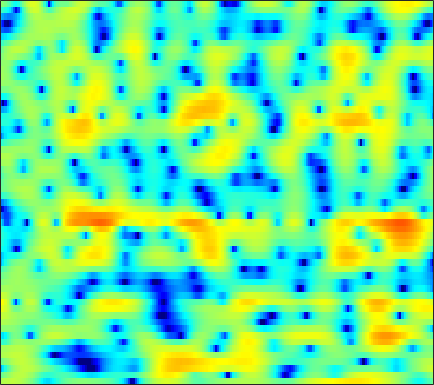

The file beside this chart, header and first rows:
2.0133, 2.229, 2.4609, 2.6434, 2.738, 2.8084, 2.8004, 2.7386, 2.578, 2.3334, 1.9851, 1.6434, 1.0903, 0.40736, -0.18908, -1.1162, -2.2163, -3.1567, -4.5167, -5.9084, -7.1144, -7.6695, -7.7098, -6.9921
-1.34, -0.7264, 0.06641, 0.7883, 1.271, 1.817, 2.241, 2.474, 2.666, 2.715, 2.622, 2.46, 2.114, 1.62, 1.152, 0.4082, -0.4498, -1.148, -2.095, -2.956, -3.611, -3.898, -3.98, -3.79
-9.45, -6.951, -4.375, -2.395, -1.204, 0.07741, 1.069, 1.647, 2.222, 2.603, 2.811, 2.865, 2.811, 2.629, 2.421, 2.058, 1.614, 1.246, 0.7167, 0.1602, -0.4063, -0.8319, -1.398, -1.966
-0.9206, -0.4437, 0.2338, 0.9005, 1.367, 1.919, 2.375, 2.639, 2.887, 3.009, 3.003, 2.912, 2.679, 2.319, 1.968, 1.391, 0.6962, 0.1042, -0.7796, -1.764, -2.827, -3.663, -4.803, -5.94
1.917, 2.102, 2.345, 2.578, 2.733, 2.905, 3.03, 3.082, 3.086, 3.005, 2.826, 2.618, 2.233, 1.716, 1.229, 0.4326, -0.5481, -1.422, -2.808, -4.509, -6.598, -8.511, -11.76, -16.32
1.656, 1.69, 1.782, 1.93, 2.061, 2.242, 2.403, 2.495, 2.556, 2.538, 2.431, 2.296, 2.031, 1.679, 1.35, 0.8265, 0.19, -0.3695, -1.243, -2.267, -3.421, -4.361, -5.657, -6.878
-3.383, -3.719, -3.233, -2.079, -1.156, -0.1049, 0.6493, 1.015, 1.246, 1.24, 1.051, 0.8469, 0.57, 0.3841, 0.3373, 0.399, 0.5662, 0.706, 0.8666, 0.9619, 0.9671, 0.9095, 0.7565, 0.527
-6.489, -7.294, -5.959, -3.763, -2.373, -1.076, -0.4, -0.2629, -0.5595, -1.459, -3.073, -4.904, -8.623, -13.78, -13.27, -7.951, -4.234, -2.288, -0.411, 0.9065, 1.827, 2.328, 2.8, 3.074
0.6604, 0.5031, 0.4035, 0.3973, 0.4053, 0.3698, 0.2174, -0.01111, -0.4914, -1.19, -2.091, -2.85, -3.795, -4.341, -4.304, -3.692, -2.704, -1.915, -0.935, -0.1136, 0.5233, 0.8831, 1.24, 1.464
2.245, 2.132, 1.96, 1.779, 1.627, 1.402, 1.149, 0.9435, 0.6447, 0.3247, 0.005744, -0.2177, -0.4634, -0.6398, -0.7207, -0.7621, -0.7329, -0.6838, -0.6163, -0.5732, -0.5632, -0.5947, -0.6919, -0.8513
3.249, 3.099, 2.819, 2.481, 2.204, 1.835, 1.51, 1.305, 1.093, 0.9555, 0.868, 0.8143, 0.7281, 0.596, 0.4673, 0.2394, -0.05737, -0.328, -0.7469, -1.223, -1.712, -2.085, -2.585, -3.1
4.855, 4.501, 3.779, 2.79, 1.909, 0.671, -0.3767, -0.7897, -0.6844, -0.04302, 0.737, 1.247, 1.715, 1.9, 1.841, 1.492, 0.8218, 0.1166, -1.08, -2.506, -3.96, -4.875, -5.612, -5.786
5.915, 5.418, 4.348, 2.679, 0.8978, -2.64, -8.805, -15.03, -7.746, -2.616, 0.2132, 1.542, 2.626, 3.113, 3.123, 2.703, 1.769, 0.6895, -1.362, -4.446, -9.447, -15.88, -17, -10.05
3.419, 3.236, 2.796, 2.156, 1.584, 0.8072, 0.1956, -0.02601, 0.06154, 0.4772, 1.002, 1.358, 1.682, 1.783, 1.69, 1.341, 0.7396, 0.127, -0.8628, -1.965, -3.004, -3.622, -4.081, -4.152
1.352, 1.474, 1.54, 1.521, 1.466, 1.378, 1.294, 1.254, 1.228, 1.228, 1.231, 1.223, 1.169, 1.041, 0.8914, 0.6241, 0.2858, -0.01181, -0.4403, -0.8572, -1.26, -1.534, -1.855, -2.125
0.04251, 0.338, 0.6598, 0.9105, 1.058, 1.201, 1.287, 1.317, 1.315, 1.261, 1.155, 1.038, 0.8362, 0.5911, 0.3928, 0.1116, -0.1658, -0.349, -0.5585, -0.7188, -0.8283, -0.8828, -0.9423, -1.011
-1.022, -0.6205, -0.116, 0.3323, 0.6279, 0.9429, 1.173, 1.273, 1.316, 1.248, 1.057, 0.8268, 0.4137, -0.1014, -0.5405, -1.137, -1.655, -1.916, -2.024, -1.864, -1.478, -1.111, -0.6155, -0.1805
-3.027, -2.399, -1.514, -0.6924, -0.1457, 0.458, 0.9146, 1.151, 1.323, 1.314, 1.097, 0.7813, 0.1138, -0.9053, -1.971, -3.854, -6.298, -8.179, -8.818, -6.599, -3.921, -2.264, -0.5551, 0.6805
-9.183, -6.981, -4.725, -3.098, -2.206, -1.296, -0.6456, -0.2537, 0.1537, 0.4216, 0.5355, 0.4887, 0.1706, -0.5121, -1.306, -2.865, -4.993, -6.611, -7.017, -4.854, -2.221, -0.6024, 1.036, 2.154
-9.187, -7.779, -6.367, -5.529, -5.233, -5.094, -5.034, -4.846, -4.242, -3.25, -2.138, -1.385, -0.566, 0.01716, 0.3055, 0.5264, 0.7042, 0.8621, 1.208, 1.741, 2.37, 2.809, 3.288, 3.528
-5.16, -5.474, -6.079, -7.122, -8.307, -10.89, -15.54, -21.76, -17.45, -10.68, -6.715, -4.63, -2.532, -0.9654, -0.04653, 0.9502, 1.763, 2.274, 2.842, 3.313, 3.668, 3.849, 3.955, 3.846
-4.098, -4.699, -5.608, -6.685, -7.602, -8.937, -10.08, -10.49, -10.01, -8.479, -6.63, -5.299, -3.649, -2.206, -1.253, -0.1081, 0.8421, 1.462, 2.164, 2.703, 3.084, 3.278, 3.383, 3.34
-3.719, -4.34, -5.122, -5.807, -6.25, -6.703, -7, -7.053, -6.906, -6.51, -5.905, -5.307, -4.343, -3.253, -2.379, -1.2, -0.1218, 0.592, 1.406, 2.021, 2.453, 2.654, 2.775, 2.795
-4.048, -4.978, -5.995, -6.585, -6.763, -6.755, -6.65, -6.611, -6.685, -7.006, -7.414, -7.528, -7.069, -5.606, -4.103, -2.096, -0.3096, 0.7973, 1.864, 2.546, 2.848, 2.827, 2.569, 2.096
-7.079, -9.915, -14.13, -14.55, -12.02, -9.055, -7.121, -6.358, -6.154, -7.025, -9.396, -13.31, -22.05, -10.41, -5.584, -1.592, 1.023, 2.425, 3.653, 4.272, 4.281, 3.872, 2.681, 0.4086
-11.71, -13.44, -15.15, -14.76, -13.08, -10.51, -8.312, -7.11, -6.049, -5.436, -5.168, -4.921, -4.287, -3.131, -2.014, -0.5272, 0.8391, 1.609, 2.372, 2.771, 2.795, 2.578, 1.92, 0.9847
-22.33, -19.43, -15.35, -12.46, -10.71, -8.674, -6.99, -5.915, -4.713, -3.739, -2.935, -2.388, -1.721, -1.062, -0.5918, -0.0007686, 0.4939, 0.7961, 1.072, 1.217, 1.271, 1.263, 1.247, 1.277
-12.01, -11.43, -9.764, -7.886, -6.573, -5.047, -3.763, -2.916, -1.944, -1.145, -0.4827, -0.0879, 0.3337, 0.6281, 0.7642, 0.8528, 0.7815, 0.6713, 0.4197, 0.1114, -0.1734, -0.3078, -0.2656, 0.01896
-3.737, -3.54, -3.053, -2.372, -1.801, -1.022, -0.2882, 0.2163, 0.8121, 1.298, 1.667, 1.855, 1.992, 1.967, 1.833, 1.468, 0.8648, 0.2292, -0.8992, -2.348, -4.037, -5.206, -5.814, -4.807
-1.105, -0.8334, -0.3898, 0.0761, 0.4216, 0.8713, 1.294, 1.571, 1.878, 2.114, 2.263, 2.318, 2.293, 2.128, 1.893, 1.374, 0.6006, -0.2505, -1.79, -4.054, -7.469, -11.42, -15.9, -10.35
-1.502, -0.965, -0.3277, 0.1983, 0.5158, 0.8237, 1.026, 1.119, 1.19, 1.231, 1.267, 1.298, 1.32, 1.309, 1.242, 1.057, 0.6946, 0.3081, -0.3869, -1.226, -2.086, -2.596, -2.896, -2.634
-2.848, -1.742, -0.71, -0.07111, 0.1828, 0.2495, 0.03251, -0.2614, -0.74, -1.176, -1.365, -1.281, -0.8787, -0.3042, 0.1307, 0.6223, 0.9352, 1.081, 1.119, 1.054, 0.9286, 0.8523, 0.7495, 0.6995
-1.711, -0.6741, 0.2205, 0.6147, 0.5947, 0.1467, -0.8323, -1.971, -4.187, -7.292, -10.03, -9.218, -5.867, -3.046, -1.488, 0.000906, 0.9823, 1.475, 1.889, 2.103, 2.183, 2.184, 2.15, 2.06
1.25, 1.538, 1.764, 1.729, 1.496, 0.869, -0.1729, -1.301, -3.341, -5.846, -7.671, -7.184, -4.849, -2.586, -1.264, -0.04169, 0.7615, 1.068, 1.252, 1.214, 1.088, 0.9642, 0.9086, 0.9317
2.228, 2.218, 2.171, 2.055, 1.908, 1.6, 1.153, 0.7568, 0.2063, -0.2774, -0.5302, -0.5406, -0.3036, 0.03167, 0.2475, 0.398, 0.2563, -0.05135, -0.8127, -1.938, -3.3, -4.177, -4.616, -3.825
0.7471, 0.7742, 0.8778, 1.005, 1.082, 1.139, 1.146, 1.135, 1.112, 1.093, 1.103, 1.131, 1.149, 1.127, 1.024, 0.7348, 0.1105, -0.5819, -2.011, -4.242, -7.926, -12.75, -20.29, -10.16
-4.292, -3.7, -2.851, -2.146, -1.75, -1.363, -1.068, -0.8883, -0.6493, -0.3554, -0.04262, 0.202, 0.4672, 0.6388, 0.6782, 0.5393, 0.2259, -0.1914, -0.8946, -1.782, -2.689, -3.127, -3.194, -2.426
-12.2, -9.303, -7.058, -5.833, -5.348, -5.107, -5.133, -5.165, -4.969, -4.341, -3.367, -2.583, -1.594, -0.8377, -0.4362, -0.1366, -0.04066, -0.1144, -0.3145, -0.5289, -0.6455, -0.6031, -0.3049, 0.2782
-8.057, -7.381, -6.639, -6.431, -6.675, -7.718, -9.925, -12.57, -16.16, -12.55, -7.811, -5.335, -2.996, -1.473, -0.7449, -0.1754, -0.09294, -0.2133, -0.6474, -1.175, -1.553, -1.616, -1.127, -0.1431
-4.225, -4.192, -4.168, -4.328, -4.643, -5.471, -6.724, -7.818, -8.491, -7.092, -4.637, -2.934, -1.121, 0.09457, 0.6399, 0.9122, 0.5586, -0.04949, -1.49, -3.924, -7.712, -10.8, -8.52, -3.798
-4.853, -4.721, -4.487, -4.078, -3.768, -3.337, -2.888, -2.553, -1.947, -1.216, -0.3771, 0.249, 0.9778, 1.49, 1.675, 1.586, 1.182, 0.5594, -0.6496, -2.343, -4.253, -5.13, -4.331, -2.143
-9.881, -10.11, -9.266, -7.493, -6.023, -4.222, -2.745, -1.805, -0.7758, 0.06337, 0.7285, 1.136, 1.496, 1.681, 1.695, 1.559, 1.303, 1.014, 0.5749, 0.2045, -0.02875, -0.01238, 0.2595, 0.7726
-16.3, -23.31, -17.1, -10.36, -7.293, -4.436, -2.466, -1.329, -0.2081, 0.6004, 1.136, 1.376, 1.502, 1.412, 1.232, 0.904, 0.4398, 0.1469, -0.1412, -0.2208, -0.02799, 0.2567, 0.7599, 1.324
-5.817, -5.84, -5.228, -4.061, -3.025, -1.704, -0.5845, 0.0973, 0.7891, 1.228, 1.428, 1.401, 1.169, 0.6636, 0.09213, -0.9492, -2.278, -3.358, -4.511, -4.674, -3.592, -2.395, -0.783, 0.5962
-0.8312, -0.736, -0.51, -0.2114, 0.04938, 0.3741, 0.6781, 0.8374, 0.9807, 1.002, 0.8796, 0.6861, 0.231, -0.496, -1.295, -2.873, -5.24, -8.027, -15.08, -20.42, -9.511, -5.628, -2.361, -0.2082
1.021, 1.007, 0.9227, 0.7915, 0.6376, 0.3762, 0.04741, -0.2212, -0.5796, -0.8757, -1.096, -1.212, -1.395, -1.669, -1.977, -2.558, -3.332, -3.949, -4.474, -4.297, -3.263, -2.2, -0.6998, 0.5661
1.484, 1.368, 1.062, 0.561, 0.03552, -0.8706, -2.047, -3.039, -4.37, -5.295, -5.397, -5, -4.148, -3.325, -2.82, -2.291, -1.909, -1.654, -1.272, -0.762, -0.1463, 0.381, 1.097, 1.773
1.223, 1.162, 0.8811, 0.275, -0.4283, -1.82, -3.878, -6.136, -10.82, -21.38, -17, -11.21, -7.208, -4.9, -3.751, -2.686, -1.882, -1.369, -0.7462, -0.1005, 0.5674, 1.073, 1.693, 2.262
0.4933, 0.7755, 0.9137, 0.7163, 0.3315, -0.5202, -1.759, -2.927, -4.617, -5.892, -6.046, -5.503, -4.538, -3.749, -3.386, -3.163, -3.016, -2.835, -2.357, -1.563, -0.5678, 0.1873, 1.089, 1.799
-0.2838, 0.5211, 1.258, 1.679, 1.801, 1.737, 1.46, 1.173, 0.7333, 0.3081, -0.09794, -0.3907, -0.8755, -1.639, -2.512, -4.255, -6.86, -9.047, -9.313, -6.136, -3.098, -1.43, 0.09749, 0.9778
-1.253, -0.2389, 0.808, 1.583, 2.022, 2.444, 2.701, 2.794, 2.813, 2.702, 2.455, 2.15, 1.526, 0.5547, -0.4824, -2.399, -5.001, -7.064, -7.484, -4.907, -2.329, -0.9342, 0.1605, 0.4957
-3.762, -2.972, -2.008, -1.168, -0.588, 0.1179, 0.7536, 1.158, 1.601, 1.914, 2.095, 2.113, 1.987, 1.692, 1.365, 0.8531, 0.3445, 0.09098, 0.03358, 0.2675, 0.6266, 0.8443, 0.929, 0.631
-7.942, -7.505, -6.887, -6.1, -5.4, -4.354, -3.242, -2.417, -1.405, -0.5245, 0.1867, 0.6183, 1.057, 1.356, 1.507, 1.625, 1.688, 1.729, 1.779, 1.833, 1.856, 1.82, 1.695, 1.429
-12.86, -13.47, -14.26, -13.99, -12.79, -10.45, -8.138, -6.556, -4.738, -3.2, -1.92, -1.102, -0.1846, 0.543, 0.9819, 1.437, 1.778, 1.958, 2.117, 2.205, 2.237, 2.229, 2.165, 2.061
-14.71, -17, -22.69, -27.69, -20.59, -14.85, -11.28, -9.251, -7.003, -5.091, -3.398, -2.276, -0.9968, 0.04649, 0.674, 1.321, 1.764, 1.979, 2.144, 2.195, 2.179, 2.154, 2.117, 2.108
-9.293, -10.2, -11.28, -11.93, -11.97, -11.57, -10.82, -9.988, -8.319, -6.204, -4.036, -2.534, -0.8404, 0.4872, 1.235, 1.924, 2.281, 2.367, 2.271, 1.998, 1.643, 1.394, 1.208, 1.229
-2.889, -3.539, -4.539, -5.827, -7.083, -9.503, -13.8, -19.03, -14.57, -7.785, -3.566, -1.358, 0.8205, 2.304, 3.036, 3.567, 3.621, 3.352, 2.572, 1.336, -0.2724, -1.535, -2.617, -2.334
0.6677, 0.2198, -0.55, -1.51, -2.406, -3.773, -5.134, -5.611, -4.704, -2.543, -0.2911, 1.153, 2.666, 3.691, 4.154, 4.352, 4.061, 3.482, 2.16, 0.01189, -3.419, -7.623, -18.58, -10.84
